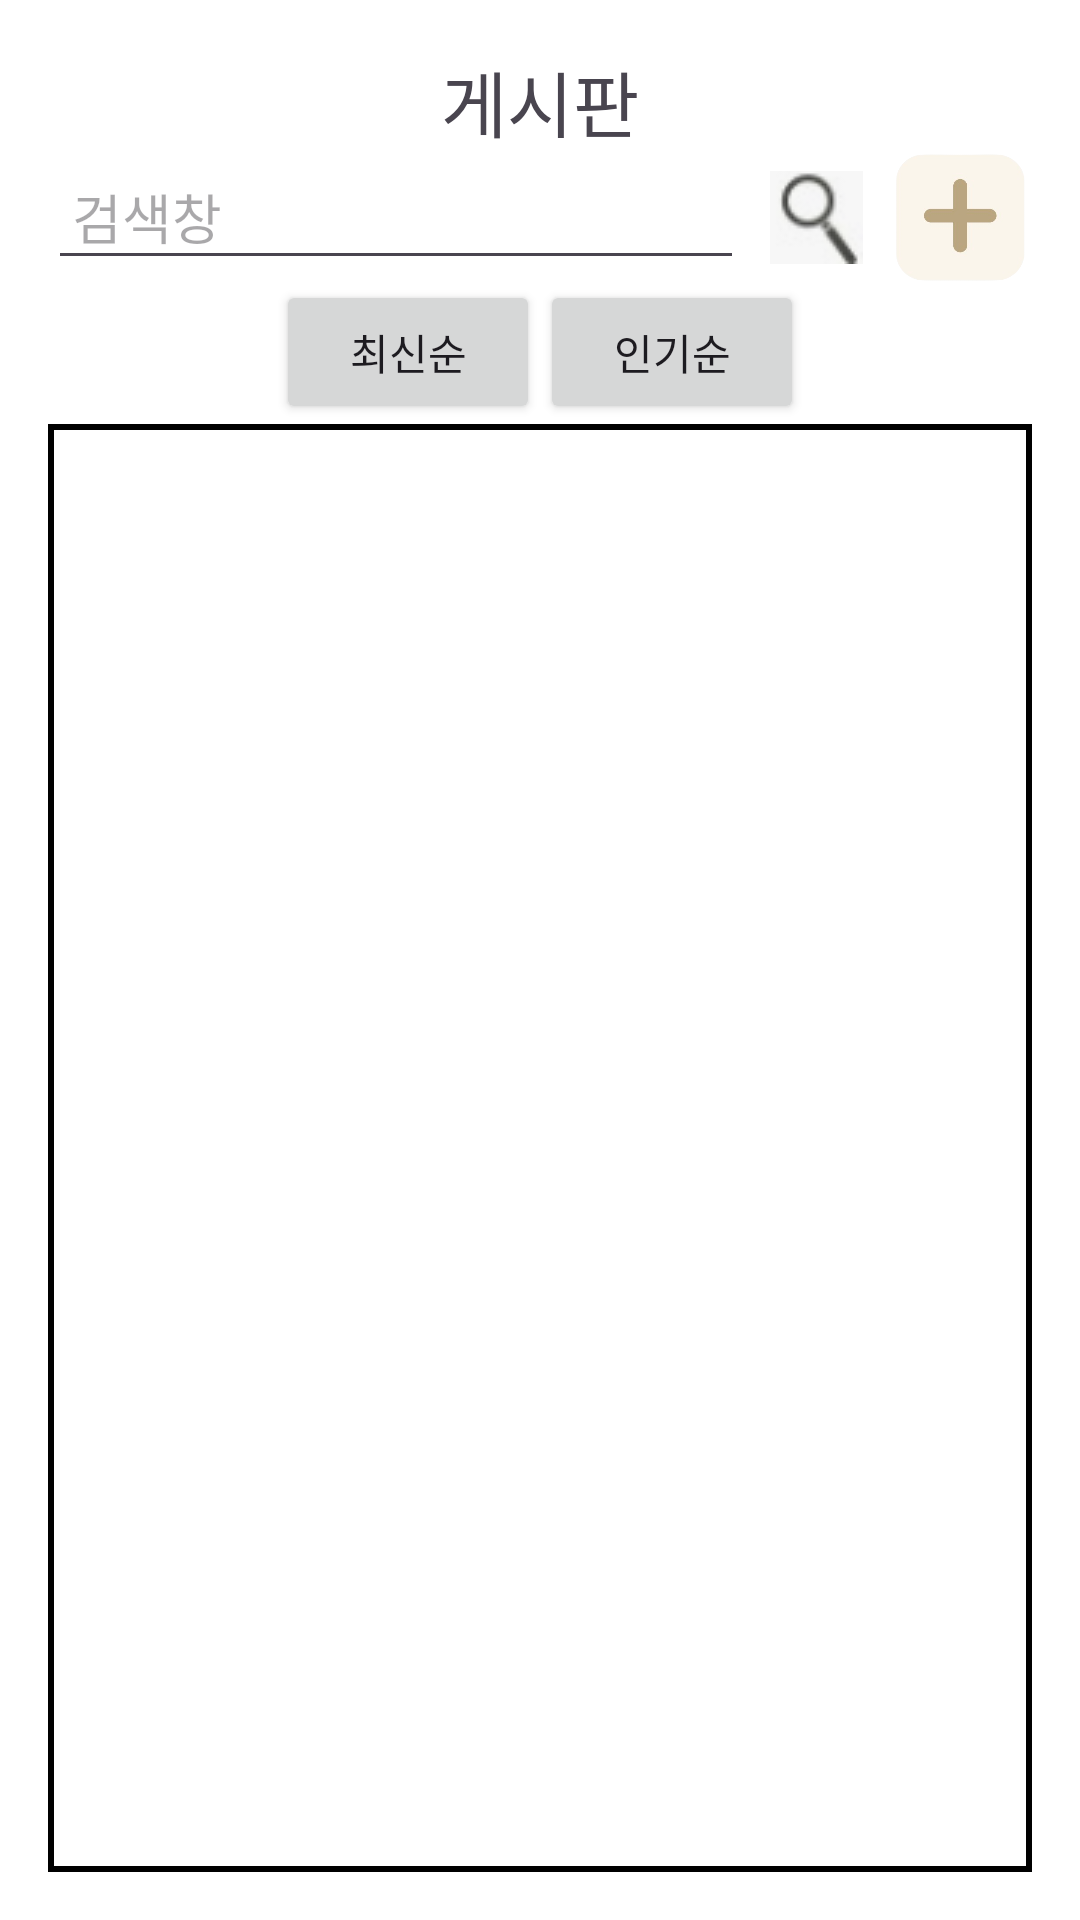

Write the Android layout XML for this screen, with the resource values it uses.
<!-- AndroidManifest.xml: application theme Theme.YouLiveAlone -->
<!-- res/layout/messageboard.xml -->
<?xml version="1.0" encoding="utf-8"?>
<androidx.constraintlayout.widget.ConstraintLayout xmlns:android="http://schemas.android.com/apk/res/android"
    xmlns:app="http://schemas.android.com/apk/res-auto"
    android:layout_width="match_parent"
    android:layout_height="match_parent"
    android:padding="16dp"
    android:background="@color/white">

    
    <TextView
        android:id="@+id/title"
        android:layout_width="wrap_content"
        android:layout_height="wrap_content"
        android:text="게시판"
        android:textSize="24sp"
        app:layout_constraintTop_toTopOf="parent"
        app:layout_constraintStart_toStartOf="parent"
        app:layout_constraintEnd_toEndOf="parent"/>

    
    <EditText
        android:id="@+id/search_bar"
        android:layout_width="0dp"
        android:layout_height="wrap_content"
        android:hint="검색창"
        android:padding="8dp"
        app:layout_constraintTop_toBottomOf="@id/title"
        app:layout_constraintStart_toStartOf="parent"
        app:layout_constraintEnd_toStartOf="@id/search_button"
        app:layout_constraintHorizontal_chainStyle="packed"/>

    
    <ImageButton
        android:id="@+id/search_button"
        android:layout_width="48dp"
        android:layout_height="48dp"
        android:background="?attr/selectableItemBackgroundBorderless"
        android:contentDescription="Search"
        android:src="@drawable/search2"
        app:layout_constraintBottom_toBottomOf="@id/search_bar"
        app:layout_constraintEnd_toStartOf="@id/additional_button"
        app:layout_constraintTop_toBottomOf="@id/title" />

    
    <ImageButton
        android:id="@+id/additional_button"
        android:layout_width="48dp"
        android:layout_height="48dp"
        android:background="@drawable/meeting_generatebutton"
        android:contentDescription="Add"
        app:layout_constraintBottom_toBottomOf="@id/search_bar"
        app:layout_constraintEnd_toEndOf="parent"
        app:layout_constraintTop_toBottomOf="@id/title" />

    
    <Button
        android:id="@+id/latest_button"
        android:layout_width="wrap_content"
        android:layout_height="wrap_content"
        android:text="최신순"
        app:layout_constraintEnd_toStartOf="@id/popular_button"
        app:layout_constraintHorizontal_chainStyle="packed"
        app:layout_constraintStart_toStartOf="parent"
        app:layout_constraintTop_toBottomOf="@id/search_bar" />

    
    <Button
        android:id="@+id/popular_button"
        android:layout_width="wrap_content"
        android:layout_height="wrap_content"
        android:text="인기순"
        app:layout_constraintTop_toBottomOf="@id/search_bar"
        app:layout_constraintStart_toEndOf="@id/latest_button"
        app:layout_constraintEnd_toEndOf="parent"
        app:layout_constraintHorizontal_chainStyle="packed"/>

    
    <ListView
        android:id="@+id/community_post_list"
        android:layout_width="0dp"
        android:layout_height="0dp"
        android:background="@drawable/border"
        android:scrollbars="vertical"
        app:layout_constraintBottom_toTopOf="@id/bottom_navigation"
        app:layout_constraintEnd_toEndOf="parent"
        app:layout_constraintStart_toStartOf="parent"
        app:layout_constraintTop_toBottomOf="@id/latest_button">


    </ListView>

    
    <LinearLayout
        android:id="@+id/bottom_navigation"
        android:layout_width="match_parent"
        android:layout_height="wrap_content"
        android:orientation="horizontal"
        android:background="@color/white"
        app:layout_constraintBottom_toBottomOf="parent"
        app:layout_constraintStart_toStartOf="parent"
        app:layout_constraintEnd_toEndOf="parent">

        
        <ImageButton
            android:layout_width="0dp"
            android:layout_height="wrap_content"
            android:layout_weight="1"

            android:contentDescription="Home"
            android:background="?attr/selectableItemBackgroundBorderless"/>

        <ImageButton
            android:layout_width="0dp"
            android:layout_height="wrap_content"
            android:layout_weight="1"

            android:contentDescription="Map"
            android:background="?attr/selectableItemBackgroundBorderless"/>

        

    </LinearLayout></androidx.constraintlayout.widget.ConstraintLayout>
<!-- resources referenced by this layout -->
<resources>
  <color name="white">#FFFFFFFF</color>
  <!-- drawable border (drawable) -->
  <shape xmlns:android="http://schemas.android.com/apk/res/android">
      <solid android:color="@android:color/transparent"/>
      <stroke
          android:width="2dp"
          android:color="#000000"/> 
  </shape>
  <!-- drawable meeting_generatebutton: png bitmap (drawable, 19440 bytes) -->
  <!-- drawable search2: png bitmap (drawable, 1692 bytes) -->
  <style name="Theme.YouLiveAlone" parent="Base.Theme.YouLiveAlone" />
  <style name="Base.Theme.YouLiveAlone" parent="Theme.Material3.DayNight.NoActionBar">
          
          
      </style>
</resources>
